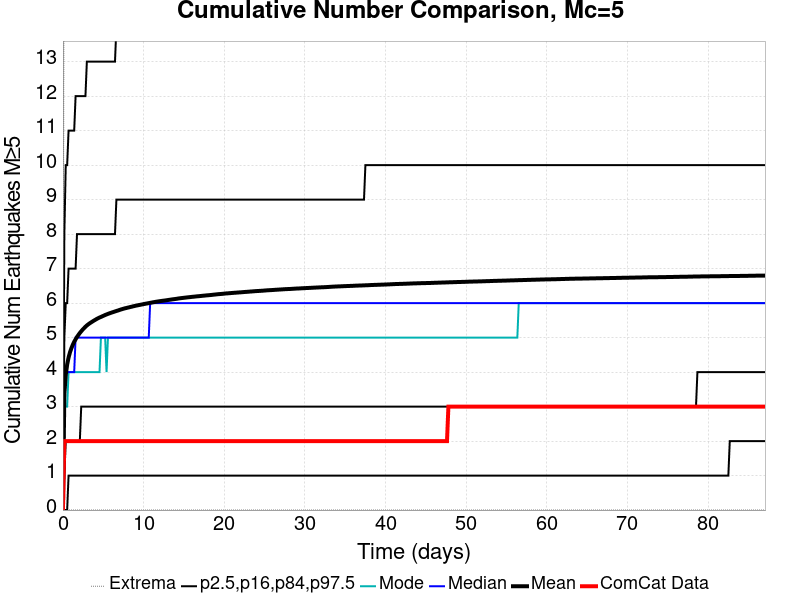

Data behind this chart, as committed beside it:
Time (days), ComCat Data, Simulation Mean, Simulation Median, Simulation Mode, Simulation Minimum, Simulation Maximum, 2.5 %-ile, 16 %-ile, 84 %-ile, 97.5 %-ile
0.0, 0.0, 0.0, 0.0, 0.0, 0.0, 0.0, 0.0, 0.0, 0.0, 0.0
0.1745, 2.0, 3.366, 3.0, 3.0, 0.0, 20.0, 0.0, 1.0, 5.0, 8.0
0.3489, 2.0, 3.915, 4.0, 3.0, 0.0, 20.0, 0.0, 2.0, 6.0, 10.0
0.5234, 2.0, 4.215, 4.0, 3.0, 0.0, 23.0, 0.0, 2.0, 6.0, 10.0
0.6978, 2.0, 4.421, 4.0, 4.0, 0.0, 24.0, 1.0, 2.0, 7.0, 11.0
0.8723, 2.0, 4.572, 4.0, 4.0, 0.0, 24.0, 1.0, 2.0, 7.0, 11.0
1.047, 2.0, 4.69, 4.0, 4.0, 0.0, 24.0, 1.0, 2.0, 7.0, 11.0
1.221, 2.0, 4.789, 4.0, 4.0, 0.0, 24.0, 1.0, 2.0, 7.0, 11.0
1.396, 2.0, 4.878, 4.0, 4.0, 0.0, 24.0, 1.0, 2.0, 7.0, 11.0
1.57, 2.0, 4.949, 5.0, 4.0, 0.0, 24.0, 1.0, 2.0, 7.0, 12.0
1.745, 2.0, 5.018, 5.0, 4.0, 0.0, 26.0, 1.0, 2.0, 8.0, 12.0
1.919, 2.0, 5.076, 5.0, 4.0, 0.0, 27.0, 1.0, 2.0, 8.0, 12.0
2.093, 2.0, 5.133, 5.0, 4.0, 0.0, 27.0, 1.0, 2.0, 8.0, 12.0
2.268, 2.0, 5.182, 5.0, 4.0, 0.0, 29.0, 1.0, 3.0, 8.0, 12.0
2.442, 2.0, 5.23, 5.0, 4.0, 0.0, 29.0, 1.0, 3.0, 8.0, 12.0
2.617, 2.0, 5.272, 5.0, 4.0, 0.0, 29.0, 1.0, 3.0, 8.0, 12.0
2.791, 2.0, 5.314, 5.0, 4.0, 0.0, 29.0, 1.0, 3.0, 8.0, 12.0
2.966, 2.0, 5.351, 5.0, 4.0, 0.0, 29.0, 1.0, 3.0, 8.0, 13.0
3.14, 2.0, 5.383, 5.0, 4.0, 0.0, 29.0, 1.0, 3.0, 8.0, 13.0
3.315, 2.0, 5.413, 5.0, 4.0, 0.0, 29.0, 1.0, 3.0, 8.0, 13.0
3.489, 2.0, 5.439, 5.0, 4.0, 0.0, 29.0, 1.0, 3.0, 8.0, 13.0
3.663, 2.0, 5.466, 5.0, 4.0, 0.0, 29.0, 1.0, 3.0, 8.0, 13.0
3.838, 2.0, 5.491, 5.0, 4.0, 0.0, 29.0, 1.0, 3.0, 8.0, 13.0
4.012, 2.0, 5.515, 5.0, 4.0, 0.0, 29.0, 1.0, 3.0, 8.0, 13.0
4.187, 2.0, 5.539, 5.0, 4.0, 0.0, 29.0, 1.0, 3.0, 8.0, 13.0
4.361, 2.0, 5.56, 5.0, 4.0, 0.0, 29.0, 1.0, 3.0, 8.0, 13.0
4.536, 2.0, 5.581, 5.0, 4.0, 0.0, 29.0, 1.0, 3.0, 8.0, 13.0
4.71, 2.0, 5.597, 5.0, 5.0, 0.0, 29.0, 1.0, 3.0, 8.0, 13.0
4.885, 2.0, 5.617, 5.0, 5.0, 0.0, 29.0, 1.0, 3.0, 8.0, 13.0
5.059, 2.0, 5.635, 5.0, 5.0, 0.0, 29.0, 1.0, 3.0, 8.0, 13.0
5.234, 2.0, 5.654, 5.0, 5.0, 0.0, 29.0, 1.0, 3.0, 8.0, 13.0
5.408, 2.0, 5.67, 5.0, 4.0, 0.0, 29.0, 1.0, 3.0, 8.0, 13.0
5.582, 2.0, 5.686, 5.0, 5.0, 0.0, 29.0, 1.0, 3.0, 8.0, 13.0
5.757, 2.0, 5.702, 5.0, 5.0, 0.0, 29.0, 1.0, 3.0, 8.0, 13.0
5.931, 2.0, 5.716, 5.0, 5.0, 0.0, 29.0, 1.0, 3.0, 8.0, 13.0
6.106, 2.0, 5.73, 5.0, 5.0, 0.0, 29.0, 1.0, 3.0, 8.0, 13.0
6.28, 2.0, 5.743, 5.0, 5.0, 0.0, 29.0, 1.0, 3.0, 8.0, 13.0
6.455, 2.0, 5.756, 5.0, 5.0, 0.0, 29.0, 1.0, 3.0, 8.0, 13.0
6.629, 2.0, 5.771, 5.0, 5.0, 0.0, 29.0, 1.0, 3.0, 9.0, 14.0
6.804, 2.0, 5.783, 5.0, 5.0, 0.0, 30.0, 1.0, 3.0, 9.0, 14.0
6.978, 2.0, 5.797, 5.0, 5.0, 0.0, 30.0, 1.0, 3.0, 9.0, 14.0
7.153, 2.0, 5.811, 5.0, 5.0, 0.0, 30.0, 1.0, 3.0, 9.0, 14.0
7.327, 2.0, 5.823, 5.0, 5.0, 0.0, 30.0, 1.0, 3.0, 9.0, 14.0
7.501, 2.0, 5.835, 5.0, 5.0, 0.0, 30.0, 1.0, 3.0, 9.0, 14.0
7.676, 2.0, 5.847, 5.0, 5.0, 0.0, 30.0, 1.0, 3.0, 9.0, 14.0
7.85, 2.0, 5.856, 5.0, 5.0, 0.0, 30.0, 1.0, 3.0, 9.0, 14.0
8.025, 2.0, 5.867, 5.0, 5.0, 0.0, 30.0, 1.0, 3.0, 9.0, 14.0
8.199, 2.0, 5.876, 5.0, 5.0, 0.0, 30.0, 1.0, 3.0, 9.0, 14.0
8.374, 2.0, 5.887, 5.0, 5.0, 0.0, 31.0, 1.0, 3.0, 9.0, 14.0
8.548, 2.0, 5.896, 5.0, 5.0, 0.0, 31.0, 1.0, 3.0, 9.0, 14.0
8.723, 2.0, 5.907, 5.0, 5.0, 0.0, 31.0, 1.0, 3.0, 9.0, 14.0
8.897, 2.0, 5.916, 5.0, 5.0, 0.0, 31.0, 1.0, 3.0, 9.0, 14.0
9.071, 2.0, 5.926, 5.0, 5.0, 0.0, 31.0, 1.0, 3.0, 9.0, 14.0
9.246, 2.0, 5.934, 5.0, 5.0, 0.0, 31.0, 1.0, 3.0, 9.0, 14.0
9.42, 2.0, 5.942, 5.0, 5.0, 0.0, 31.0, 1.0, 3.0, 9.0, 14.0
9.595, 2.0, 5.95, 5.0, 5.0, 0.0, 31.0, 1.0, 3.0, 9.0, 14.0
9.769, 2.0, 5.958, 5.0, 5.0, 0.0, 31.0, 1.0, 3.0, 9.0, 14.0
9.944, 2.0, 5.967, 5.0, 5.0, 0.0, 32.0, 1.0, 3.0, 9.0, 14.0
10.12, 2.0, 5.975, 5.0, 5.0, 0.0, 32.0, 1.0, 3.0, 9.0, 14.0
10.29, 2.0, 5.983, 5.0, 5.0, 0.0, 32.0, 1.0, 3.0, 9.0, 14.0
... 440 more rows
